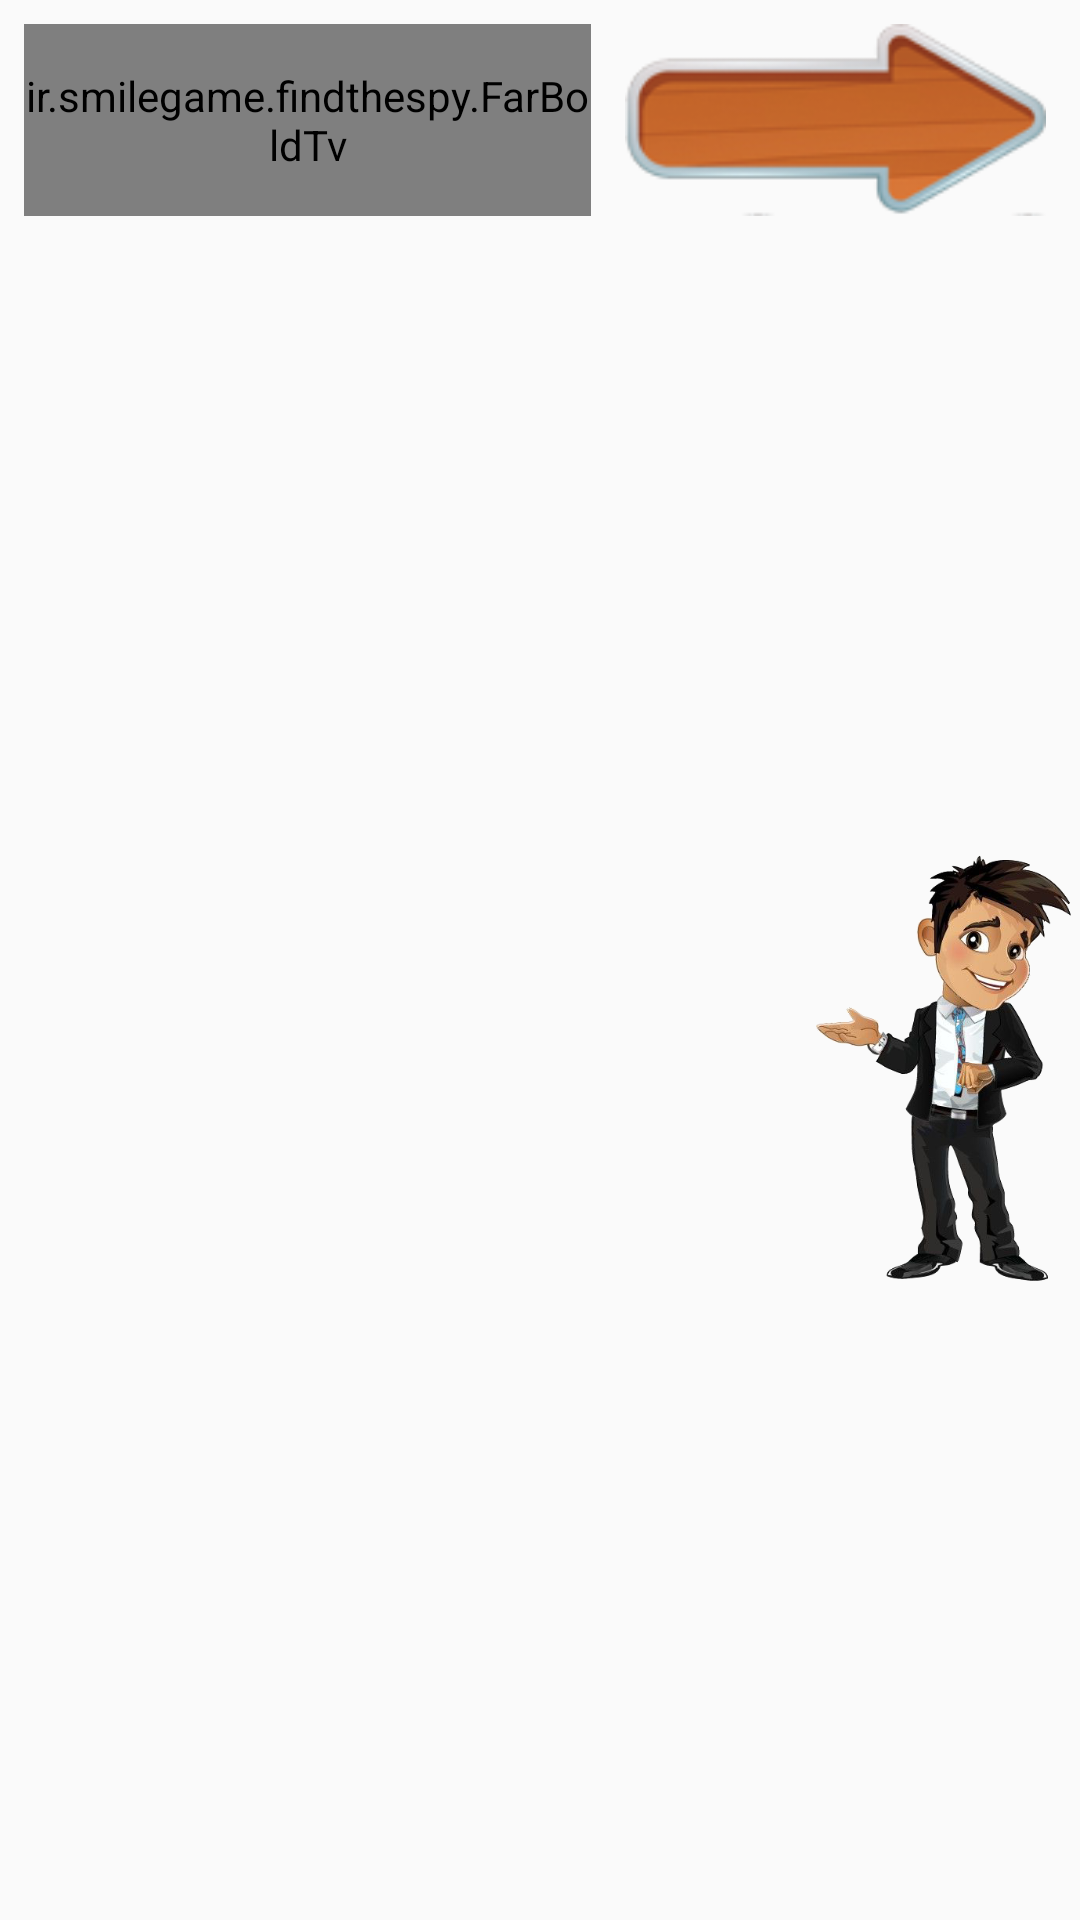

This screen was rendered from an Android layout file. Write that file and the resources it references.
<!-- AndroidManifest.xml: application theme AppTheme -->
<!-- res/layout/activity_package.xml -->
<?xml version="1.0" encoding="utf-8"?>
<androidx.constraintlayout.widget.ConstraintLayout
        xmlns:android="http://schemas.android.com/apk/res/android"
        xmlns:tools="http://schemas.android.com/tools"
        xmlns:app="http://schemas.android.com/apk/res-auto"
        android:background="@drawable/gray_bg"
        android:layout_width="match_parent"
        android:layout_height="match_parent"
        tools:context=".package_activity.PackageActivity">


    <ir.smilegame.findthespy.FarBoldTv
            android:background="@drawable/wood_bg"
            android:gravity="center"
            android:textSize="@dimen/text_h3"
            android:textColor="@color/colorWhite"
            android:text="یکی از پکیج های زیر را انتخاب کنید"
            android:layout_width="0dp"
            android:layout_height="@dimen/extrim_big_margin"
            android:id="@+id/point_tv"
            app:layout_constraintStart_toStartOf="parent" android:layout_marginStart="@dimen/normal_margin"
            android:layout_marginTop="@dimen/normal_margin" app:layout_constraintTop_toTopOf="parent"
            android:layout_marginEnd="8dp" app:layout_constraintEnd_toStartOf="@+id/back"/>
    <ImageView
            app:layout_constraintHorizontal_weight="1"
            android:layout_width="0dp"
            android:layout_height="0dp" android:src="@drawable/boy"
            android:id="@+id/imageView3" android:layout_marginTop="8dp"
            app:layout_constraintTop_toBottomOf="@+id/back"
            android:layout_marginBottom="8dp"
            app:layout_constraintBottom_toBottomOf="parent"
            app:layout_constraintVertical_bias="0.0" app:layout_constraintStart_toEndOf="@+id/recyclerView"
            app:layout_constraintHorizontal_bias="0.5" app:layout_constraintEnd_toEndOf="parent"/>
    <androidx.recyclerview.widget.RecyclerView
            app:layout_constraintHorizontal_weight="3"
            android:layout_width="0dp"
            android:layout_height="0dp"
            app:layout_constraintBottom_toBottomOf="parent"
            android:id="@+id/recyclerView"
            app:layout_constraintStart_toStartOf="parent" app:layout_constraintHorizontal_bias="0.5"
            app:layout_constraintEnd_toStartOf="@+id/imageView3" android:layout_marginStart="8dp"
            android:layout_marginTop="8dp" app:layout_constraintTop_toBottomOf="@+id/point_tv"/>

    <ImageView
            android:contentDescription="back_btn"
            android:layout_width="wrap_content"
            android:layout_height="0dp" app:srcCompat="@drawable/back"
            android:id="@+id/back" app:layout_constraintEnd_toEndOf="parent" android:layout_marginEnd="8dp"
            app:layout_constraintTop_toTopOf="@+id/point_tv" app:layout_constraintBottom_toBottomOf="@+id/point_tv"/>
</androidx.constraintlayout.widget.ConstraintLayout>
<!-- resources referenced by this layout -->
<resources>
  <color name="colorWhite">#ffffff</color>
  <dimen name="extrim_big_margin"> 64dp </dimen>
  <dimen name="normal_margin"> 8dp </dimen>
  <dimen name="text_h3"> 20sp </dimen>
  <!-- drawable back: png bitmap (drawable, 15020 bytes) -->
  <!-- drawable boy: png bitmap (drawable, 140205 bytes) -->
  <!-- drawable wood_bg: png bitmap (drawable, 50122 bytes) -->
  <style name="AppTheme" parent="Theme.AppCompat.Light.NoActionBar">
          
          <item name="colorPrimary">@color/colorPrimary</item>
          <item name="colorPrimaryDark">@color/colorPrimaryDark</item>
          <item name="colorAccent">@color/colorAccent</item>
          
      </style>
  <color name="colorPrimary">#c9862b</color>
  <color name="colorPrimaryDark">#5d3d1d</color>
  <color name="colorAccent">#7b797f</color>
</resources>
